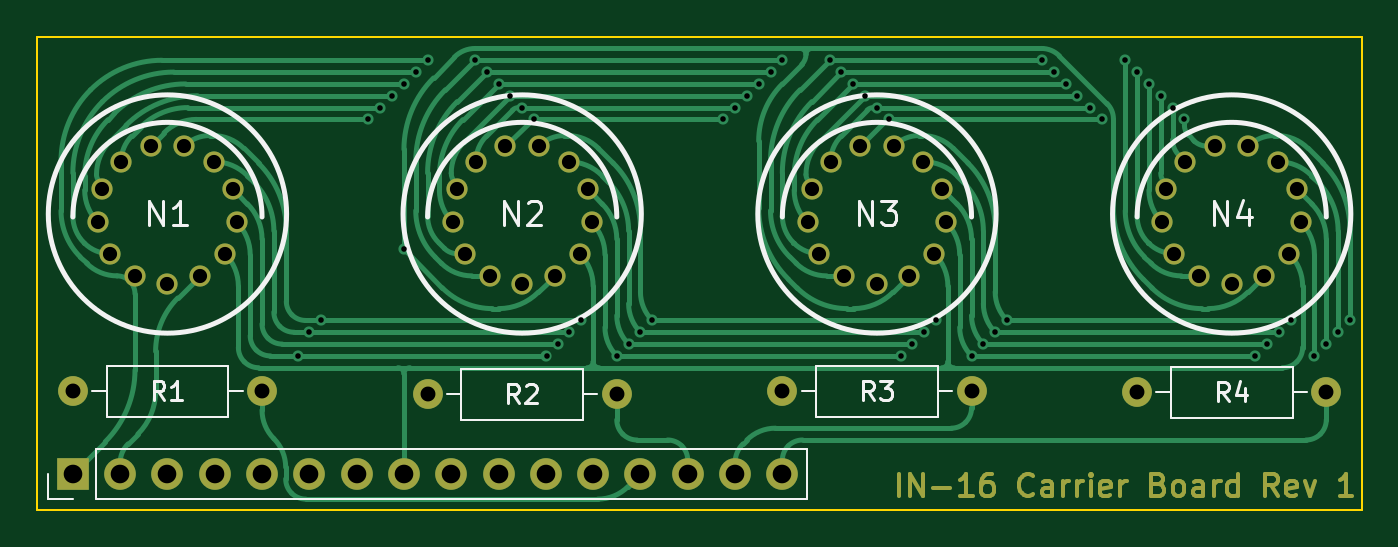
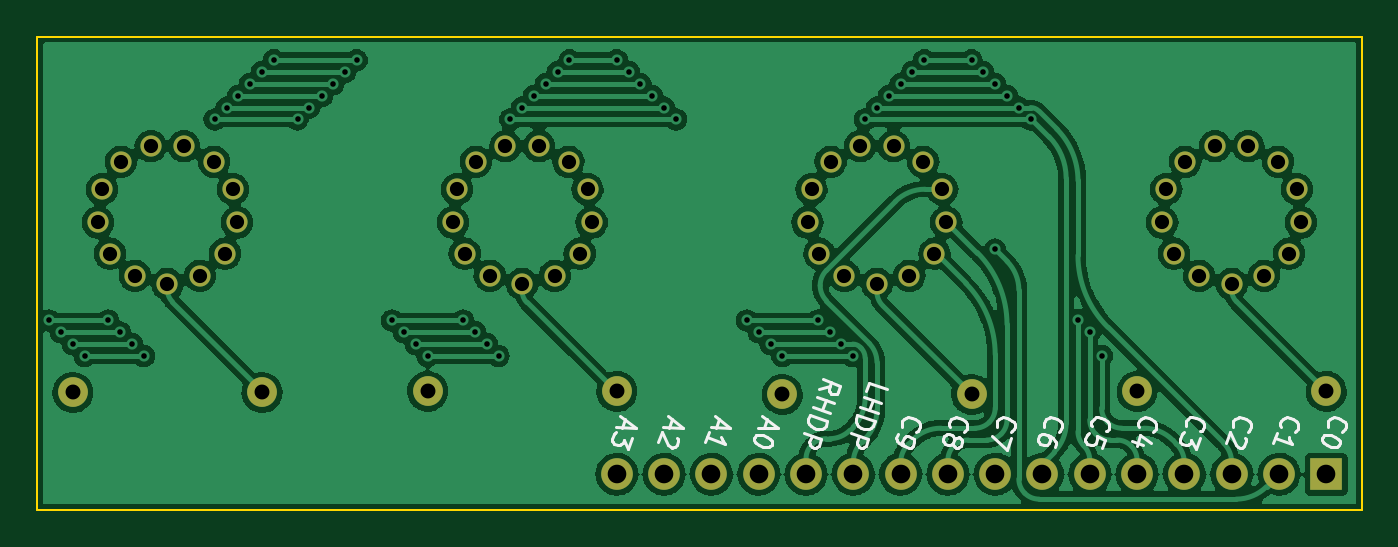
Circuit board: 8 layer files. Board 71.1 x 25.4 mm.
- bottom_copper: in-16-carrier-rounded-B_Cu.gbr (195635 bytes)
- bottom_mask: in-16-carrier-rounded-B_Mask.gbr (2642 bytes)
- bottom_silk: in-16-carrier-rounded-B_Silkscreen.gbr (11581 bytes)
- outline: in-16-carrier-rounded-Edge_Cuts.gbr (690 bytes)
- top_copper: in-16-carrier-rounded-F_Cu.gbr (32845 bytes)
- top_mask: in-16-carrier-rounded-F_Mask.gbr (7946 bytes)
- top_silk: in-16-carrier-rounded-F_Silkscreen.gbr (6199 bytes)
- drill: in-16-carrier-rounded.drl (2417 bytes)

=== bottom_copper: in-16-carrier-rounded-B_Cu.gbr (195635 bytes, source omitted) ===
=== bottom_mask: in-16-carrier-rounded-B_Mask.gbr ===
%TF.GenerationSoftware,KiCad,Pcbnew,(6.0.5)*%
%TF.CreationDate,2022-05-25T01:16:54-04:00*%
%TF.ProjectId,in-16-carrier-rounded,696e2d31-362d-4636-9172-726965722d72,rev?*%
%TF.SameCoordinates,Original*%
%TF.FileFunction,Soldermask,Bot*%
%TF.FilePolarity,Negative*%
%FSLAX46Y46*%
G04 Gerber Fmt 4.6, Leading zero omitted, Abs format (unit mm)*
G04 Created by KiCad (PCBNEW (6.0.5)) date 2022-05-25 01:16:54*
%MOMM*%
%LPD*%
G01*
G04 APERTURE LIST*
%ADD10C,1.137920*%
%ADD11C,1.600000*%
%ADD12O,1.600000X1.600000*%
%ADD13R,1.700000X1.700000*%
%ADD14O,1.700000X1.700000*%
G04 APERTURE END LIST*
D10*
%TO.C,N2*%
X42707560Y-28722320D03*
X46192440Y-28722320D03*
X41960800Y-22590760D03*
X48176180Y-25852120D03*
X46939200Y-22590760D03*
X45346620Y-21755100D03*
X43553380Y-21755100D03*
X47538640Y-27531060D03*
X40723820Y-25852120D03*
X41361360Y-27531060D03*
X44450000Y-29154120D03*
X40939720Y-24069040D03*
X47960280Y-24069040D03*
%TD*%
D11*
%TO.C,R3*%
X58420000Y-34925000D03*
D12*
X68580000Y-34925000D03*
%TD*%
D11*
%TO.C,R1*%
X20320000Y-34925000D03*
D12*
X30480000Y-34925000D03*
%TD*%
D10*
%TO.C,N4*%
X80807560Y-28722320D03*
X84292440Y-28722320D03*
X80060800Y-22590760D03*
X86276180Y-25852120D03*
X85039200Y-22590760D03*
X83446620Y-21755100D03*
X81653380Y-21755100D03*
X85638640Y-27531060D03*
X78823820Y-25852120D03*
X79461360Y-27531060D03*
X82550000Y-29154120D03*
X79039720Y-24069040D03*
X86060280Y-24069040D03*
%TD*%
D13*
%TO.C,J1*%
X20320000Y-39370000D03*
D14*
X22860000Y-39370000D03*
X25400000Y-39370000D03*
X27940000Y-39370000D03*
X30480000Y-39370000D03*
X33020000Y-39370000D03*
X35560000Y-39370000D03*
X38100000Y-39370000D03*
X40640000Y-39370000D03*
X43180000Y-39370000D03*
X45720000Y-39370000D03*
X48260000Y-39370000D03*
X50800000Y-39370000D03*
X53340000Y-39370000D03*
X55880000Y-39370000D03*
X58420000Y-39370000D03*
%TD*%
D11*
%TO.C,R2*%
X39370000Y-35090880D03*
D12*
X49530000Y-35090880D03*
%TD*%
D10*
%TO.C,N1*%
X23657560Y-28722320D03*
X27142440Y-28722320D03*
X22910800Y-22590760D03*
X29126180Y-25852120D03*
X27889200Y-22590760D03*
X26296620Y-21755100D03*
X24503380Y-21755100D03*
X28488640Y-27531060D03*
X21673820Y-25852120D03*
X22311360Y-27531060D03*
X25400000Y-29154120D03*
X21889720Y-24069040D03*
X28910280Y-24069040D03*
%TD*%
D11*
%TO.C,R4*%
X77470000Y-34980880D03*
D12*
X87630000Y-34980880D03*
%TD*%
D10*
%TO.C,N3*%
X61757560Y-28722320D03*
X65242440Y-28722320D03*
X61010800Y-22590760D03*
X67226180Y-25852120D03*
X65989200Y-22590760D03*
X64396620Y-21755100D03*
X62603380Y-21755100D03*
X66588640Y-27531060D03*
X59773820Y-25852120D03*
X60411360Y-27531060D03*
X63500000Y-29154120D03*
X59989720Y-24069040D03*
X67010280Y-24069040D03*
%TD*%
M02*

=== bottom_silk: in-16-carrier-rounded-B_Silkscreen.gbr (11581 bytes, source omitted) ===
=== outline: in-16-carrier-rounded-Edge_Cuts.gbr ===
%TF.GenerationSoftware,KiCad,Pcbnew,(6.0.5)*%
%TF.CreationDate,2022-05-25T01:16:54-04:00*%
%TF.ProjectId,in-16-carrier-rounded,696e2d31-362d-4636-9172-726965722d72,rev?*%
%TF.SameCoordinates,Original*%
%TF.FileFunction,Profile,NP*%
%FSLAX46Y46*%
G04 Gerber Fmt 4.6, Leading zero omitted, Abs format (unit mm)*
G04 Created by KiCad (PCBNEW (6.0.5)) date 2022-05-25 01:16:54*
%MOMM*%
%LPD*%
G01*
G04 APERTURE LIST*
%TA.AperFunction,Profile*%
%ADD10C,0.100000*%
%TD*%
G04 APERTURE END LIST*
D10*
X89535000Y-15875000D02*
X89535000Y-41275000D01*
X89535000Y-41275000D02*
X18415000Y-41275000D01*
X18415000Y-41275000D02*
X18415000Y-15875000D01*
X18415000Y-15875000D02*
X89535000Y-15875000D01*
M02*

=== top_copper: in-16-carrier-rounded-F_Cu.gbr (32845 bytes, source omitted) ===
=== top_mask: in-16-carrier-rounded-F_Mask.gbr (7946 bytes, source omitted) ===
=== top_silk: in-16-carrier-rounded-F_Silkscreen.gbr ===
%TF.GenerationSoftware,KiCad,Pcbnew,(6.0.5)*%
%TF.CreationDate,2022-05-25T01:16:54-04:00*%
%TF.ProjectId,in-16-carrier-rounded,696e2d31-362d-4636-9172-726965722d72,rev?*%
%TF.SameCoordinates,Original*%
%TF.FileFunction,Legend,Top*%
%TF.FilePolarity,Positive*%
%FSLAX46Y46*%
G04 Gerber Fmt 4.6, Leading zero omitted, Abs format (unit mm)*
G04 Created by KiCad (PCBNEW (6.0.5)) date 2022-05-25 01:16:54*
%MOMM*%
%LPD*%
G01*
G04 APERTURE LIST*
%ADD10C,0.150000*%
%ADD11C,0.254000*%
%ADD12C,0.120000*%
G04 APERTURE END LIST*
D10*
%TO.C,N2*%
X43482380Y-25974523D02*
X43482380Y-24704523D01*
X44208095Y-25974523D01*
X44208095Y-24704523D01*
X44752380Y-24825476D02*
X44812857Y-24765000D01*
X44933809Y-24704523D01*
X45236190Y-24704523D01*
X45357142Y-24765000D01*
X45417619Y-24825476D01*
X45478095Y-24946428D01*
X45478095Y-25067380D01*
X45417619Y-25248809D01*
X44691904Y-25974523D01*
X45478095Y-25974523D01*
%TO.C,R3*%
X63333333Y-35377380D02*
X63000000Y-34901190D01*
X62761904Y-35377380D02*
X62761904Y-34377380D01*
X63142857Y-34377380D01*
X63238095Y-34425000D01*
X63285714Y-34472619D01*
X63333333Y-34567857D01*
X63333333Y-34710714D01*
X63285714Y-34805952D01*
X63238095Y-34853571D01*
X63142857Y-34901190D01*
X62761904Y-34901190D01*
X63666666Y-34377380D02*
X64285714Y-34377380D01*
X63952380Y-34758333D01*
X64095238Y-34758333D01*
X64190476Y-34805952D01*
X64238095Y-34853571D01*
X64285714Y-34948809D01*
X64285714Y-35186904D01*
X64238095Y-35282142D01*
X64190476Y-35329761D01*
X64095238Y-35377380D01*
X63809523Y-35377380D01*
X63714285Y-35329761D01*
X63666666Y-35282142D01*
%TO.C,R1*%
X25233333Y-35377380D02*
X24900000Y-34901190D01*
X24661904Y-35377380D02*
X24661904Y-34377380D01*
X25042857Y-34377380D01*
X25138095Y-34425000D01*
X25185714Y-34472619D01*
X25233333Y-34567857D01*
X25233333Y-34710714D01*
X25185714Y-34805952D01*
X25138095Y-34853571D01*
X25042857Y-34901190D01*
X24661904Y-34901190D01*
X26185714Y-35377380D02*
X25614285Y-35377380D01*
X25900000Y-35377380D02*
X25900000Y-34377380D01*
X25804761Y-34520238D01*
X25709523Y-34615476D01*
X25614285Y-34663095D01*
%TO.C,N4*%
X81582380Y-25974523D02*
X81582380Y-24704523D01*
X82308095Y-25974523D01*
X82308095Y-24704523D01*
X83457142Y-25127857D02*
X83457142Y-25974523D01*
X83154761Y-24644047D02*
X82852380Y-25551190D01*
X83638571Y-25551190D01*
%TO.C,R2*%
X44283333Y-35526260D02*
X43950000Y-35050070D01*
X43711904Y-35526260D02*
X43711904Y-34526260D01*
X44092857Y-34526260D01*
X44188095Y-34573880D01*
X44235714Y-34621499D01*
X44283333Y-34716737D01*
X44283333Y-34859594D01*
X44235714Y-34954832D01*
X44188095Y-35002451D01*
X44092857Y-35050070D01*
X43711904Y-35050070D01*
X44664285Y-34621499D02*
X44711904Y-34573880D01*
X44807142Y-34526260D01*
X45045238Y-34526260D01*
X45140476Y-34573880D01*
X45188095Y-34621499D01*
X45235714Y-34716737D01*
X45235714Y-34811975D01*
X45188095Y-34954832D01*
X44616666Y-35526260D01*
X45235714Y-35526260D01*
%TO.C,N1*%
X24432380Y-25974523D02*
X24432380Y-24704523D01*
X25158095Y-25974523D01*
X25158095Y-24704523D01*
X26428095Y-25974523D02*
X25702380Y-25974523D01*
X26065238Y-25974523D02*
X26065238Y-24704523D01*
X25944285Y-24885952D01*
X25823333Y-25006904D01*
X25702380Y-25067380D01*
%TO.C,R4*%
X82383333Y-35433260D02*
X82050000Y-34957070D01*
X81811904Y-35433260D02*
X81811904Y-34433260D01*
X82192857Y-34433260D01*
X82288095Y-34480880D01*
X82335714Y-34528499D01*
X82383333Y-34623737D01*
X82383333Y-34766594D01*
X82335714Y-34861832D01*
X82288095Y-34909451D01*
X82192857Y-34957070D01*
X81811904Y-34957070D01*
X83240476Y-34766594D02*
X83240476Y-35433260D01*
X83002380Y-34385641D02*
X82764285Y-35099927D01*
X83383333Y-35099927D01*
%TO.C,N3*%
X62532380Y-25974523D02*
X62532380Y-24704523D01*
X63258095Y-25974523D01*
X63258095Y-24704523D01*
X63741904Y-24704523D02*
X64528095Y-24704523D01*
X64104761Y-25188333D01*
X64286190Y-25188333D01*
X64407142Y-25248809D01*
X64467619Y-25309285D01*
X64528095Y-25430238D01*
X64528095Y-25732619D01*
X64467619Y-25853571D01*
X64407142Y-25914047D01*
X64286190Y-25974523D01*
X63923333Y-25974523D01*
X63802380Y-25914047D01*
X63741904Y-25853571D01*
D11*
%TO.C,N2*%
X49530000Y-25557480D02*
G75*
G03*
X39370000Y-25557480I-5080000J0D01*
G01*
X50848260Y-25400000D02*
G75*
G03*
X50848260Y-25400000I-6398260J0D01*
G01*
D12*
%TO.C,R3*%
X67540000Y-34925000D02*
X66770000Y-34925000D01*
X60230000Y-36295000D02*
X66770000Y-36295000D01*
X60230000Y-33555000D02*
X60230000Y-36295000D01*
X66770000Y-33555000D02*
X60230000Y-33555000D01*
X59460000Y-34925000D02*
X60230000Y-34925000D01*
X66770000Y-36295000D02*
X66770000Y-33555000D01*
%TO.C,R1*%
X22130000Y-36295000D02*
X28670000Y-36295000D01*
X28670000Y-36295000D02*
X28670000Y-33555000D01*
X29440000Y-34925000D02*
X28670000Y-34925000D01*
X22130000Y-33555000D02*
X22130000Y-36295000D01*
X28670000Y-33555000D02*
X22130000Y-33555000D01*
X21360000Y-34925000D02*
X22130000Y-34925000D01*
D11*
%TO.C,N4*%
X87630000Y-25557480D02*
G75*
G03*
X77470000Y-25557480I-5080000J0D01*
G01*
X88948260Y-25400000D02*
G75*
G03*
X88948260Y-25400000I-6398260J0D01*
G01*
D12*
%TO.C,J1*%
X21590000Y-40700000D02*
X21590000Y-38040000D01*
X20320000Y-40700000D02*
X18990000Y-40700000D01*
X18990000Y-40700000D02*
X18990000Y-39370000D01*
X59750000Y-40700000D02*
X59750000Y-38040000D01*
X21590000Y-40700000D02*
X59750000Y-40700000D01*
X21590000Y-38040000D02*
X59750000Y-38040000D01*
%TO.C,R2*%
X47720000Y-33720880D02*
X41180000Y-33720880D01*
X40410000Y-35090880D02*
X41180000Y-35090880D01*
X41180000Y-36460880D02*
X47720000Y-36460880D01*
X41180000Y-33720880D02*
X41180000Y-36460880D01*
X47720000Y-36460880D02*
X47720000Y-33720880D01*
X48490000Y-35090880D02*
X47720000Y-35090880D01*
D11*
%TO.C,N1*%
X30480000Y-25557480D02*
G75*
G03*
X20320000Y-25557480I-5080000J0D01*
G01*
X31798260Y-25400000D02*
G75*
G03*
X31798260Y-25400000I-6398260J0D01*
G01*
D12*
%TO.C,R4*%
X85820000Y-33610880D02*
X79280000Y-33610880D01*
X79280000Y-36350880D02*
X85820000Y-36350880D01*
X86590000Y-34980880D02*
X85820000Y-34980880D01*
X78510000Y-34980880D02*
X79280000Y-34980880D01*
X79280000Y-33610880D02*
X79280000Y-36350880D01*
X85820000Y-36350880D02*
X85820000Y-33610880D01*
D11*
%TO.C,N3*%
X68580000Y-25557480D02*
G75*
G03*
X58420000Y-25557480I-5080000J0D01*
G01*
X69898260Y-25400000D02*
G75*
G03*
X69898260Y-25400000I-6398260J0D01*
G01*
%TD*%
M02*

=== drill: in-16-carrier-rounded.drl ===
M48
; DRILL file {KiCad (6.0.5)} date Wed 25 May 2022 01:16:23 AM EDT
; FORMAT={-:-/ absolute / inch / decimal}
; #@! TF.CreationDate,2022-05-25T01:16:23-04:00
; #@! TF.GenerationSoftware,Kicad,Pcbnew,(6.0.5)
; #@! TF.FileFunction,MixedPlating,1,2
FMAT,2
INCH
; #@! TA.AperFunction,Plated,PTH,ViaDrill
T1C0.0118
; #@! TA.AperFunction,Plated,PTH,ComponentDrill
T2C0.0300
; #@! TA.AperFunction,Plated,PTH,ComponentDrill
T3C0.0315
; #@! TA.AperFunction,Plated,PTH,ComponentDrill
T4C0.0394
%
G90
G05
T1
X1.275Y-1.3
X1.3Y-1.25
X1.325Y-1.225
X1.425Y-0.8
X1.45Y-0.775
X1.475Y-0.75
X1.5Y-0.725
X1.5Y-1.075
X1.525Y-0.7
X1.55Y-0.675
X1.65Y-0.675
X1.675Y-0.7
X1.7Y-0.725
X1.725Y-0.75
X1.75Y-0.775
X1.775Y-0.8
X1.8014Y-1.3004
X1.825Y-1.275
X1.85Y-1.25
X1.875Y-1.225
X1.95Y-1.3
X1.975Y-1.275
X2.0Y-1.25
X2.025Y-1.225
X2.175Y-0.8
X2.2Y-0.775
X2.225Y-0.75
X2.25Y-0.725
X2.275Y-0.7
X2.3Y-0.675
X2.4Y-0.675
X2.425Y-0.7
X2.45Y-0.725
X2.475Y-0.75
X2.5Y-0.775
X2.525Y-0.8
X2.55Y-1.3
X2.575Y-1.275
X2.6Y-1.25
X2.625Y-1.225
X2.7Y-1.3
X2.725Y-1.275
X2.75Y-1.25
X2.775Y-1.225
X2.85Y-0.675
X2.875Y-0.7
X2.9Y-0.725
X2.9236Y-0.7504
X2.95Y-0.775
X2.975Y-0.8
X3.025Y-0.675
X3.05Y-0.7
X3.075Y-0.725
X3.1Y-0.75
X3.125Y-0.775
X3.15Y-0.8
X3.3Y-1.3
X3.325Y-1.275
X3.35Y-1.2504
X3.375Y-1.225
X3.425Y-1.3
X3.45Y-1.275
X3.475Y-1.25
X3.5Y-1.225
T2
X0.8533Y-1.0178
X0.8618Y-0.9476
X0.8784Y-1.0839
X0.902Y-0.8894
X0.9314Y-1.1308
X0.9647Y-0.8565
X1.0Y-1.1478
X1.0353Y-0.8565
X1.0686Y-1.1308
X1.098Y-0.8894
X1.1216Y-1.0839
X1.1382Y-0.9476
X1.1467Y-1.0178
X1.6033Y-1.0178
X1.6118Y-0.9476
X1.6284Y-1.0839
X1.652Y-0.8894
X1.6814Y-1.1308
X1.7147Y-0.8565
X1.75Y-1.1478
X1.7853Y-0.8565
X1.8186Y-1.1308
X1.848Y-0.8894
X1.8716Y-1.0839
X1.8882Y-0.9476
X1.8967Y-1.0178
X2.3533Y-1.0178
X2.3618Y-0.9476
X2.3784Y-1.0839
X2.402Y-0.8894
X2.4314Y-1.1308
X2.4647Y-0.8565
X2.5Y-1.1478
X2.5353Y-0.8565
X2.5686Y-1.1308
X2.598Y-0.8894
X2.6216Y-1.0839
X2.6382Y-0.9476
X2.6467Y-1.0178
X3.1033Y-1.0178
X3.1118Y-0.9476
X3.1284Y-1.0839
X3.152Y-0.8894
X3.1814Y-1.1308
X3.2147Y-0.8565
X3.25Y-1.1478
X3.2853Y-0.8565
X3.3186Y-1.1308
X3.348Y-0.8894
X3.3716Y-1.0839
X3.3882Y-0.9476
X3.3967Y-1.0178
T3
X0.8Y-1.375
X1.2Y-1.375
X1.55Y-1.3815
X1.95Y-1.3815
X2.3Y-1.375
X2.7Y-1.375
X3.05Y-1.3772
X3.45Y-1.3772
T4
X0.8Y-1.55
X0.9Y-1.55
X1.0Y-1.55
X1.1Y-1.55
X1.2Y-1.55
X1.3Y-1.55
X1.4Y-1.55
X1.5Y-1.55
X1.6Y-1.55
X1.7Y-1.55
X1.8Y-1.55
X1.9Y-1.55
X2.0Y-1.55
X2.1Y-1.55
X2.2Y-1.55
X2.3Y-1.55
T0
M30

